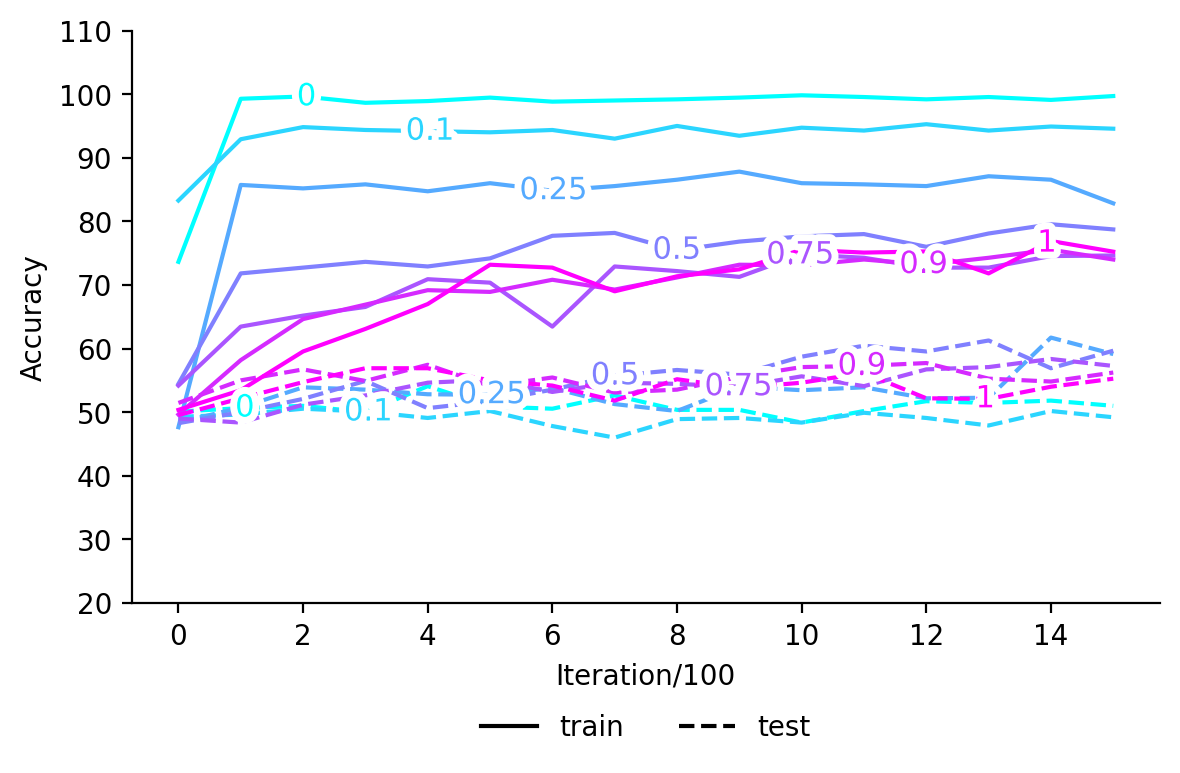

The data file committed next to this chart (first rows):
, train_0, test_0, train_0.1, test_0.1, train_0.25, test_0.25, train_0.5, test_0.5, train_0.75, test_0.75, train_0.9, test_0.9, train_1, test_1
0, 73.64, 50.09, , , , , , , , , , , , 
1, 99.27, 50.64, , , , , , , , , , , , 
2, 99.64, 51.0, , , , , , , , , , , , 
3, 98.64, 50.0, , , , , , , , , , , , 
4, 98.91, 54.09, , , , , , , , , , , , 
5, 99.45, 50.91, , , , , , , , , , , , 
6, 98.82, 50.55, , , , , , , , , , , , 
7, 99.0, 52.64, , , , , , , , , , , , 
8, 99.18, 50.36, , , , , , , , , , , , 
9, 99.45, 50.36, , , , , , , , , , , , 
10, 99.82, 48.36, , , , , , , , , , , , 
11, 99.55, 50.18, , , , , , , , , , , , 
12, 99.18, 51.73, , , , , , , , , , , , 
13, 99.55, 51.45, , , , , , , , , , , , 
14, 99.09, 51.82, , , , , , , , , , , , 
15, 99.7, 51.0, , , , , , , , , , , , 
0, , , 83.27, 49.27, , , , , , , , , , 
1, , , 92.91, 49.64, , , , , , , , , , 
2, , , 94.82, 50.55, , , , , , , , , , 
3, , , 94.36, 50.09, , , , , , , , , , 
4, , , 94.18, 49.09, , , , , , , , , , 
5, , , 94.0, 50.18, , , , , , , , , , 
6, , , 94.36, 47.82, , , , , , , , , , 
7, , , 93.0, 46.0, , , , , , , , , , 
8, , , 95.0, 48.91, , , , , , , , , , 
9, , , 93.45, 49.09, , , , , , , , , , 
10, , , 94.73, 48.36, , , , , , , , , , 
11, , , 94.27, 49.91, , , , , , , , , , 
12, , , 95.27, 49.09, , , , , , , , , , 
13, , , 94.27, 47.91, , , , , , , , , , 
14, , , 94.91, 50.18, , , , , , , , , , 
15, , , 94.57, 49.2, , , , , , , , , , 
0, , , , , 47.64, 48.36, , , , , , , , 
1, , , , , 85.73, 50.73, , , , , , , , 
2, , , , , 85.18, 53.91, , , , , , , , 
3, , , , , 85.82, 53.55, , , , , , , , 
4, , , , , 84.73, 52.82, , , , , , , , 
5, , , , , 86.0, 52.73, , , , , , , , 
6, , , , , 84.82, 53.82, , , , , , , , 
7, , , , , 85.55, 51.27, , , , , , , , 
8, , , , , 86.55, 50.18, , , , , , , , 
9, , , , , 87.82, 54.0, , , , , , , , 
10, , , , , 86.0, 53.45, , , , , , , , 
11, , , , , 85.82, 53.91, , , , , , , , 
12, , , , , 85.55, 52.18, , , , , , , , 
13, , , , , 87.09, 52.27, , , , , , , , 
14, , , , , 86.55, 61.73, , , , , , , , 
15, , , , , 82.83, 59.13, , , , , , , , 
0, , , , , , , 54.45, 48.27, , , , , , 
1, , , , , , , 71.82, 50.0, , , , , , 
2, , , , , , , 72.73, 52.09, , , , , , 
3, , , , , , , 73.64, 54.91, , , , , , 
4, , , , , , , 72.91, 50.64, , , , , , 
5, , , , , , , 74.18, 51.73, , , , , , 
6, , , , , , , 77.73, 53.55, , , , , , 
7, , , , , , , 78.18, 55.73, , , , , , 
8, , , , , , , 75.45, 56.64, , , , , , 
9, , , , , , , 76.82, 55.91, , , , , , 
10, , , , , , , 77.64, 58.73, , , , , , 
11, , , , , , , 78.0, 60.45, , , , , , 
... 52 more rows
